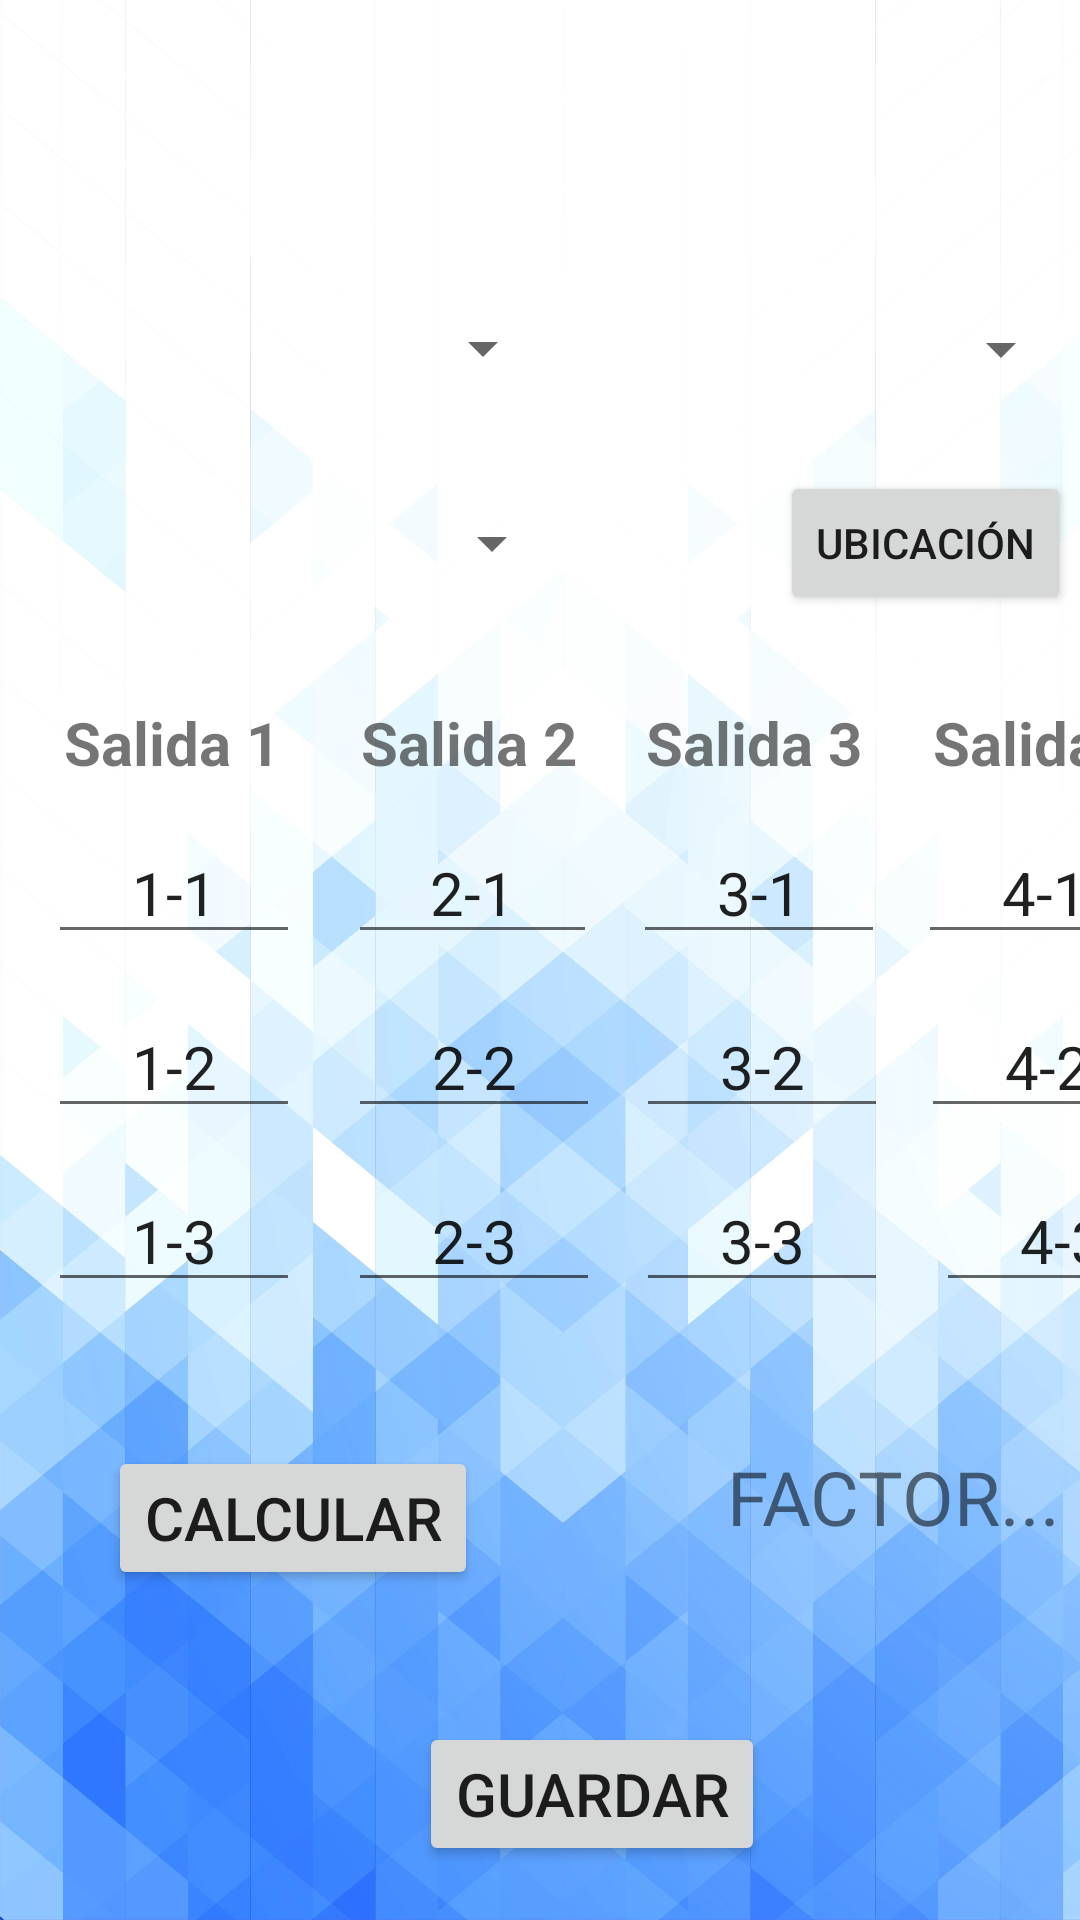

Android layout source for this screen:
<!-- AndroidManifest.xml: application theme Theme.Factor_Abono -->
<!-- res/layout/activity_calibration.xml -->
<?xml version="1.0" encoding="utf-8"?>
<androidx.constraintlayout.widget.ConstraintLayout xmlns:android="http://schemas.android.com/apk/res/android"
    xmlns:app="http://schemas.android.com/apk/res-auto"
    xmlns:tools="http://schemas.android.com/tools"
    android:layout_width="match_parent"
    android:layout_height="match_parent"
    android:background="@drawable/fondo_2"
    tools:context=".Calibration">

    <EditText
        android:id="@+id/edTxt21"
        android:layout_width="83dp"
        android:layout_height="42dp"
        android:layout_marginStart="16dp"
        android:layout_marginTop="16dp"
        android:ems="10"
        android:inputType="number"
        android:text="@string/edTxt21"
        android:textAlignment="center"
        android:textSize="20sp"
        app:layout_constraintStart_toEndOf="@+id/edTxt11"
        app:layout_constraintTop_toBottomOf="@+id/txtVSalida2" />

    <EditText
        android:id="@+id/edTxt13"
        android:layout_width="84dp"
        android:layout_height="42dp"
        android:layout_marginTop="16dp"
        android:ems="10"
        android:inputType="number"
        android:text="@string/edTxt13"
        android:textAlignment="center"
        android:textSize="20sp"
        app:layout_constraintStart_toStartOf="@+id/edTxt12"
        app:layout_constraintTop_toBottomOf="@+id/edTxt12" />

    <EditText
        android:id="@+id/edTxt33"
        android:layout_width="84dp"
        android:layout_height="42dp"
        android:layout_marginStart="12dp"
        android:layout_marginTop="16dp"
        android:ems="10"
        android:inputType="number"
        android:text="@string/edTxt33"
        android:textAlignment="center"
        android:textSize="20sp"
        app:layout_constraintStart_toEndOf="@+id/edTxt23"
        app:layout_constraintTop_toBottomOf="@+id/edTxt32" />

    <EditText
        android:id="@+id/edTxt31"
        android:layout_width="84dp"
        android:layout_height="42dp"
        android:layout_marginStart="12dp"
        android:layout_marginTop="16dp"
        android:ems="10"
        android:inputType="number"
        android:text="@string/edTxt31"
        android:textAlignment="center"
        android:textSize="20sp"
        app:layout_constraintStart_toEndOf="@+id/edTxt21"
        app:layout_constraintTop_toBottomOf="@+id/txtVSalida3" />

    <Spinner
        android:id="@+id/spProducto"
        android:layout_width="168dp"
        android:layout_height="49dp"
        android:layout_marginTop="92dp"
        app:layout_constraintEnd_toEndOf="parent"
        app:layout_constraintHorizontal_bias="0.672"
        app:layout_constraintStart_toEndOf="@+id/spEstado"
        app:layout_constraintTop_toTopOf="parent" />

    <EditText
        android:id="@+id/edTxt43"
        android:layout_width="84dp"
        android:layout_height="42dp"
        android:layout_marginStart="16dp"
        android:layout_marginTop="16dp"
        android:ems="10"
        android:inputType="number"
        android:text="@string/edTxt43"
        android:textAlignment="center"
        android:textSize="20sp"
        app:layout_constraintStart_toEndOf="@+id/edTxt33"
        app:layout_constraintTop_toBottomOf="@+id/edTxt42" />

    <EditText
        android:id="@+id/edTxt41"
        android:layout_width="84dp"
        android:layout_height="42dp"
        android:layout_marginStart="12dp"
        android:layout_marginTop="16dp"
        android:ems="10"
        android:inputType="number"
        android:text="@string/edTxt41"
        android:textAlignment="center"
        android:textSize="20sp"
        app:layout_constraintEnd_toEndOf="@+id/txtVSalida4"
        app:layout_constraintStart_toEndOf="@+id/edTxt31"
        app:layout_constraintTop_toBottomOf="@+id/txtVSalida4" />

    <EditText
        android:id="@+id/edTxt23"
        android:layout_width="84dp"
        android:layout_height="42dp"
        android:layout_marginStart="16dp"
        android:layout_marginTop="16dp"
        android:ems="10"
        android:inputType="number"
        android:text="@string/edTxt23"
        android:textAlignment="center"
        android:textSize="20sp"
        app:layout_constraintStart_toEndOf="@+id/edTxt13"
        app:layout_constraintTop_toBottomOf="@+id/edTxt22" />

    <Spinner
        android:id="@+id/spEstado"
        android:layout_width="169dp"
        android:layout_height="48dp"
        android:layout_marginStart="16dp"
        android:layout_marginTop="92dp"
        app:layout_constraintStart_toStartOf="parent"
        app:layout_constraintTop_toTopOf="parent" />

    <TextView
        android:id="@+id/txtVSalida3"
        android:layout_width="83dp"
        android:layout_height="26dp"
        android:layout_marginStart="12dp"
        android:layout_marginTop="28dp"
        android:text="@string/txtVSalida3"
        android:textAlignment="center"
        android:textSize="20sp"
        android:textStyle="bold"
        app:layout_constraintStart_toEndOf="@+id/txtVSalida2"
        app:layout_constraintTop_toBottomOf="@+id/spAbonadora" />

    <TextView
        android:id="@+id/txtVFactor"
        android:layout_width="147dp"
        android:layout_height="48dp"
        android:layout_marginTop="48dp"
        android:layout_marginEnd="20dp"
        android:hint="Calculando..."
        android:text="@string/txtVFactor"
        android:textAlignment="center"
        android:textSize="25sp"
        app:layout_constraintEnd_toEndOf="@+id/edTxt43"
        app:layout_constraintHorizontal_bias="0.931"
        app:layout_constraintStart_toEndOf="@+id/btnCalcular"
        app:layout_constraintTop_toBottomOf="@+id/edTxt33" />

    <Button
        android:id="@+id/btnGuardar"
        android:layout_width="wrap_content"
        android:layout_height="wrap_content"
        android:layout_marginStart="92dp"
        android:layout_marginTop="44dp"
        android:text="@string/btnGuardar"
        android:textAlignment="center"
        android:textSize="20sp"
        app:layout_constraintBottom_toBottomOf="parent"
        app:layout_constraintEnd_toEndOf="parent"
        app:layout_constraintHorizontal_bias="0.099"
        app:layout_constraintStart_toStartOf="@+id/btnCalcular"
        app:layout_constraintTop_toBottomOf="@+id/btnCalcular"
        app:layout_constraintVertical_bias="0.0" />

    <Button
        android:id="@+id/btnCalcular"
        android:layout_width="wrap_content"
        android:layout_height="wrap_content"
        android:layout_marginStart="20dp"
        android:layout_marginTop="48dp"
        android:text="@string/btnCalcular"
        android:textSize="20sp"
        app:layout_constraintStart_toStartOf="@+id/edTxt13"
        app:layout_constraintTop_toBottomOf="@+id/edTxt13" />

    <Spinner
        android:id="@+id/spAbonadora"
        android:layout_width="172dp"
        android:layout_height="50dp"
        android:layout_marginStart="16dp"
        android:layout_marginTop="16dp"
        app:layout_constraintStart_toStartOf="parent"
        app:layout_constraintTop_toBottomOf="@+id/spEstado" />

    <EditText
        android:id="@+id/edTxt12"
        android:layout_width="84dp"
        android:layout_height="42dp"
        android:layout_marginTop="16dp"
        android:ems="10"
        android:inputType="number"
        android:text="@string/edTxt12"
        android:textAlignment="center"
        android:textSize="20sp"
        app:layout_constraintStart_toStartOf="@+id/edTxt11"
        app:layout_constraintTop_toBottomOf="@+id/edTxt11" />

    <EditText
        android:id="@+id/edTxt42"
        android:layout_width="84dp"
        android:layout_height="42dp"
        android:layout_marginStart="12dp"
        android:layout_marginTop="16dp"
        android:ems="10"
        android:inputType="number"
        android:text="@string/edTxt42"
        android:textAlignment="center"
        android:textSize="20sp"
        app:layout_constraintEnd_toEndOf="@+id/edTxt41"
        app:layout_constraintStart_toEndOf="@+id/edTxt32"
        app:layout_constraintTop_toBottomOf="@+id/edTxt41" />

    <TextView
        android:id="@+id/txtVSalida2"
        android:layout_width="83dp"
        android:layout_height="26dp"
        android:layout_marginStart="16dp"
        android:layout_marginTop="28dp"
        android:text="@string/txtVSalida2"
        android:textAlignment="center"
        android:textSize="20sp"
        android:textStyle="bold"
        app:layout_constraintStart_toEndOf="@+id/txtVSalida1"
        app:layout_constraintTop_toBottomOf="@+id/spAbonadora" />

    <EditText
        android:id="@+id/edTxt22"
        android:layout_width="84dp"
        android:layout_height="42dp"
        android:layout_marginStart="16dp"
        android:layout_marginTop="16dp"
        android:ems="10"
        android:inputType="number"
        android:text="@string/edTxt22"
        android:textAlignment="center"
        android:textSize="20sp"
        app:layout_constraintStart_toEndOf="@+id/edTxt12"
        app:layout_constraintTop_toBottomOf="@+id/edTxt21" />

    <EditText
        android:id="@+id/edTxt11"
        android:layout_width="84dp"
        android:layout_height="42dp"
        android:layout_marginTop="16dp"
        android:ems="10"
        android:inputType="number"
        android:text="@string/edTxt11"
        android:textAlignment="center"
        android:textSize="20sp"
        app:layout_constraintStart_toStartOf="@+id/txtVSalida1"
        app:layout_constraintTop_toBottomOf="@+id/txtVSalida1" />

    <TextView
        android:id="@+id/txtVSalida4"
        android:layout_width="83dp"
        android:layout_height="26dp"
        android:layout_marginStart="16dp"
        android:layout_marginTop="28dp"
        android:text="@string/txtVSalida4"
        android:textAlignment="center"
        android:textSize="20sp"
        android:textStyle="bold"
        app:layout_constraintEnd_toEndOf="parent"
        app:layout_constraintHorizontal_bias="0.105"
        app:layout_constraintStart_toEndOf="@+id/txtVSalida3"
        app:layout_constraintTop_toBottomOf="@+id/spAbonadora" />

    <TextView
        android:id="@+id/txtVSalida1"
        android:layout_width="83dp"
        android:layout_height="26dp"
        android:layout_marginStart="16dp"
        android:layout_marginTop="28dp"
        android:text="Salida 1"
        android:textAlignment="center"
        android:textSize="20sp"
        android:textStyle="bold"
        app:layout_constraintStart_toStartOf="parent"
        app:layout_constraintTop_toBottomOf="@+id/spAbonadora" />

    <EditText
        android:id="@+id/edTxt32"
        android:layout_width="84dp"
        android:layout_height="42dp"
        android:layout_marginStart="12dp"
        android:layout_marginTop="16dp"
        android:ems="10"
        android:inputType="number"
        android:text="@string/edTxt32"
        android:textAlignment="center"
        android:textSize="20sp"
        app:layout_constraintStart_toEndOf="@+id/edTxt22"
        app:layout_constraintTop_toBottomOf="@+id/edTxt31" />

    <Button
        android:id="@+id/btnGPS"
        android:layout_width="wrap_content"
        android:layout_height="wrap_content"
        android:layout_marginStart="72dp"
        android:layout_marginTop="16dp"
        android:text="@string/btnGPS"
        app:layout_constraintEnd_toEndOf="parent"
        app:layout_constraintHorizontal_bias="0.0"
        app:layout_constraintStart_toEndOf="@+id/spAbonadora"
        app:layout_constraintTop_toBottomOf="@+id/spProducto" />

</androidx.constraintlayout.widget.ConstraintLayout>
<!-- resources referenced by this layout -->
<resources>
  <!-- drawable fondo_2: png bitmap (drawable-v24, 599797 bytes) -->
  <string name="btnCalcular">CALCULAR</string>
  <string name="btnGPS">UBICACIÓN</string>
  <string name="btnGuardar">GUARDAR</string>
  <string name="edTxt11">1-1</string>
  <string name="edTxt12">1-2</string>
  <string name="edTxt13">1-3</string>
  <string name="edTxt21">2-1</string>
  <string name="edTxt22">2-2</string>
  <string name="edTxt23">2-3</string>
  <string name="edTxt31">3-1</string>
  <string name="edTxt32">3-2</string>
  <string name="edTxt33">3-3</string>
  <string name="edTxt41">4-1</string>
  <string name="edTxt42">4-2</string>
  <string name="edTxt43">4-3</string>
  <string name="txtVFactor">FACTOR...</string>
  <string name="txtVSalida2">Salida 2</string>
  <string name="txtVSalida3">Salida 3</string>
  <string name="txtVSalida4">Salida 4</string>
  <style name="Theme.Factor_Abono" parent="Theme.MaterialComponents.DayNight.NoActionBar">
          
          <item name="colorPrimary">@color/purple_500</item>
          <item name="colorPrimaryVariant">@color/purple_700</item>
          <item name="colorOnPrimary">@color/white</item>
          
          <item name="colorSecondary">@color/teal_200</item>
          <item name="colorSecondaryVariant">@color/teal_700</item>
          <item name="colorOnSecondary">@color/black</item>
          
          <item name="android:statusBarColor" tools:targetApi="l">?attr/colorPrimaryVariant</item>
          
      </style>
  <color name="purple_500">#FF6200EE</color>
  <color name="purple_700">#FF3700B3</color>
  <color name="white">#FFFFFFFF</color>
  <color name="teal_200">#FF03DAC5</color>
  <color name="teal_700">#FF018786</color>
  <color name="black">#FF000000</color>
</resources>
